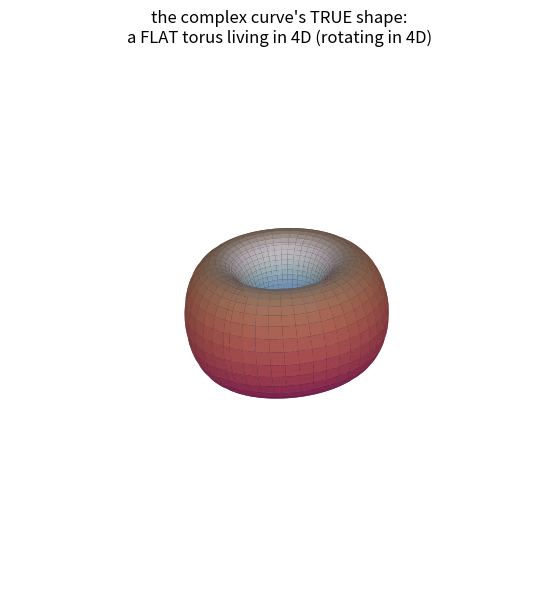

Recreate this plot in Python.
#!/usr/bin/env python3
"""复数椭圆曲线 E(C) 的真身 = 平坦环面，它天然住在 4 维(S^3)里。
这就是 Clifford 环面：在 4 维里旋转，投影到 3 维 -> 形态不断变化。
(非 mod p，纯复数曲面的几何本体)"""
import numpy as np
import matplotlib
matplotlib.use("Agg")
import matplotlib.pyplot as plt
from matplotlib import cm
from matplotlib.animation import FuncAnimation, PillowWriter

u = np.linspace(0, 2*np.pi, 90)
v = np.linspace(0, 2*np.pi, 90)
U, V = np.meshgrid(u, v)
# 4 维单位 S^3 上的平坦环面（两个圆方向）
x1 = np.cos(U)/np.sqrt(2); x2 = np.sin(U)/np.sqrt(2)
x3 = np.cos(V)/np.sqrt(2); x4 = np.sin(V)/np.sqrt(2)
colors = cm.twilight((V % (2*np.pi))/(2*np.pi))

fig = plt.figure(figsize=(7, 7))
ax = fig.add_subplot(111, projection="3d")

def update(frame):
    ax.clear()
    th = np.deg2rad(frame)
    # 4维旋转：在 (x1,x3) 平面转 + 在 (x2,x4) 平面转一点
    a = x1*np.cos(th) - x3*np.sin(th)
    c = x1*np.sin(th) + x3*np.cos(th)
    b = x2*np.cos(th*0.5) - x4*np.sin(th*0.5)
    d = x2*np.sin(th*0.5) + x4*np.cos(th*0.5)
    denom = 1.4 - d                       # 球极投影(从一个4维方向看)
    X, Y, Z = a/denom, b/denom, c/denom
    ax.plot_surface(X, Y, Z, facecolors=colors, rstride=2, cstride=2,
                    linewidth=0, antialiased=True, alpha=0.95)
    ax.set_title("the complex curve's TRUE shape:\na FLAT torus living in 4D (rotating in 4D)", fontsize=12)
    ax.set_xlim(-1.6,1.6); ax.set_ylim(-1.6,1.6); ax.set_zlim(-1.6,1.6)
    ax.set_box_aspect((1,1,1)); ax.view_init(elev=22, azim=40); ax.set_axis_off()
    return []

anim = FuncAnimation(fig, update, frames=np.arange(0, 360, 6), interval=80)
anim.save("ecc_torus4d.gif", writer=PillowWriter(fps=14))
print("saved ecc_torus4d.gif")
